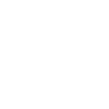
t = 0.00 s
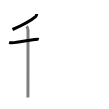
t = 2.50 s
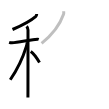
t = 5.25 s
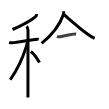
t = 7.75 s
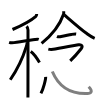
t = 10.50 s
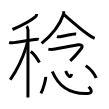
t = 13.00 s

The animated SVG that drew these frames (rendered in a browser with its animation timeline set to each time). Animation: 13 SMIL elements (animate=13); one cycle of 13.00 s.

<svg width="109px" height="109px" viewBox="0 0 px 109px" xmlns="http://www.w3.org/2000/svg" xmlns:xlink="http://www.w3.org/1999/xlink" xml:space="preserve" version="1.1"  baseProfile="full">
<path d="M36.75,14c-0.08,1.01-0.47,1.86-1.19,2.57C31.75,19.88,24.5,24.28,12.5,29.5" style="fill:none;stroke:black;stroke-width:3;opacity:0">
  <animate attributeType="CSS" attributeName="opacity" from="0" to="1" begin="0s" dur="1s" repeatCount="Indefinite" fill="freeze" />
</path>
<path d="M9.12,42.33c1.63,0.55,3.45,0.48,4.88,0.3c6.13-0.76,15.5-2.29,21.01-3.12c1.09-0.16,2.64-0.45,3.73-0.08" style="fill:none;stroke:black;stroke-width:3;opacity:0">
  <animate attributeType="CSS" attributeName="opacity" from="0" to="1" begin="1s" dur="1s" repeatCount="Indefinite" fill="freeze" />
</path>
<path d="M26.58,26.41c1.07,1.07,1.41,2.47,1.41,3.69c0,0.68,0,42.01-0.04,59.78c-0.01,3.92-0.02,6.69-0.03,7.62" style="fill:none;stroke:black;stroke-width:3;opacity:0">
  <animate attributeType="CSS" attributeName="opacity" from="0" to="1" begin="2s" dur="1s" repeatCount="Indefinite" fill="freeze" />
</path>
<path d="M27.18,42.22c0,1.41-0.49,3.11-0.89,4.42c-3.45,11.2-8.54,22.26-16.04,33.11" style="fill:none;stroke:black;stroke-width:3;opacity:0">
  <animate attributeType="CSS" attributeName="opacity" from="0" to="1" begin="3s" dur="1s" repeatCount="Indefinite" fill="freeze" />
</path>
<path d="M30.75,51.5c3.67,2.57,6.77,7.7,8.75,11" style="fill:none;stroke:black;stroke-width:3;opacity:0">
  <animate attributeType="CSS" attributeName="opacity" from="0" to="1" begin="4s" dur="1s" repeatCount="Indefinite" fill="freeze" />
</path>
<path d="M63.67,11.25c0.06,0.76,0.24,2.01-0.13,3.06C61,21.7,53.96,33.45,41.58,43.39" style="fill:none;stroke:black;stroke-width:3;opacity:0">
  <animate attributeType="CSS" attributeName="opacity" from="0" to="1" begin="5s" dur="1s" repeatCount="Indefinite" fill="freeze" />
</path>
<path d="M64.5,15c4.31,3.7,15.4,13.5,22.33,18.57c2.3,1.68,4.55,3.43,7.84,4.77" style="fill:none;stroke:black;stroke-width:3;opacity:0">
  <animate attributeType="CSS" attributeName="opacity" from="0" to="1" begin="6s" dur="1s" repeatCount="Indefinite" fill="freeze" />
</path>
<path d="M57,36.3c1,0.49,3.32,0.37,4.26,0.2c3.48-0.62,7.12-1.51,10.16-2.09c1.48-0.28,3.32-0.66,4.73-0.48" style="fill:none;stroke:black;stroke-width:3;opacity:0">
  <animate attributeType="CSS" attributeName="opacity" from="0" to="1" begin="7s" dur="1s" repeatCount="Indefinite" fill="freeze" />
</path>
<path d="M48.34,49.15c2.41,0.6,4.8,0.33,6.9-0.11c8.64-1.8,18.89-3.48,23.32-4.28c3.1-0.57,4.62,1.46,2.59,4.01c-4.27,5.37-7.02,8.47-10.93,12.19" style="fill:none;stroke:black;stroke-width:3;opacity:0">
  <animate attributeType="CSS" attributeName="opacity" from="0" to="1" begin="8s" dur="1s" repeatCount="Indefinite" fill="freeze" />
</path>
<path d="M45.66,76.83c0.26,2.34-2.61,12.67-4.7,16.58" style="fill:none;stroke:black;stroke-width:3;opacity:0">
  <animate attributeType="CSS" attributeName="opacity" from="0" to="1" begin="9s" dur="1s" repeatCount="Indefinite" fill="freeze" />
</path>
<path d="M52.32,71.51c5.55,13.31,16.43,22.08,32.94,22.08c6.74,0,7.72-2.42,3.41-6.92" style="fill:none;stroke:black;stroke-width:3;opacity:0">
  <animate attributeType="CSS" attributeName="opacity" from="0" to="1" begin="10s" dur="1s" repeatCount="Indefinite" fill="freeze" />
</path>
<path d="M65.68,70.99C67.5,76,70.75,79,71.61,74.07" style="fill:none;stroke:black;stroke-width:3;opacity:0">
  <animate attributeType="CSS" attributeName="opacity" from="0" to="1" begin="11s" dur="1s" repeatCount="Indefinite" fill="freeze" />
</path>
<path d="M85.81,65.66c4.31,3.21,7.94,6.34,10.35,12.32" style="fill:none;stroke:black;stroke-width:3;opacity:0">
  <animate attributeType="CSS" attributeName="opacity" from="0" to="1" begin="12s" dur="1s" repeatCount="Indefinite" fill="freeze" />
</path>
</svg>
